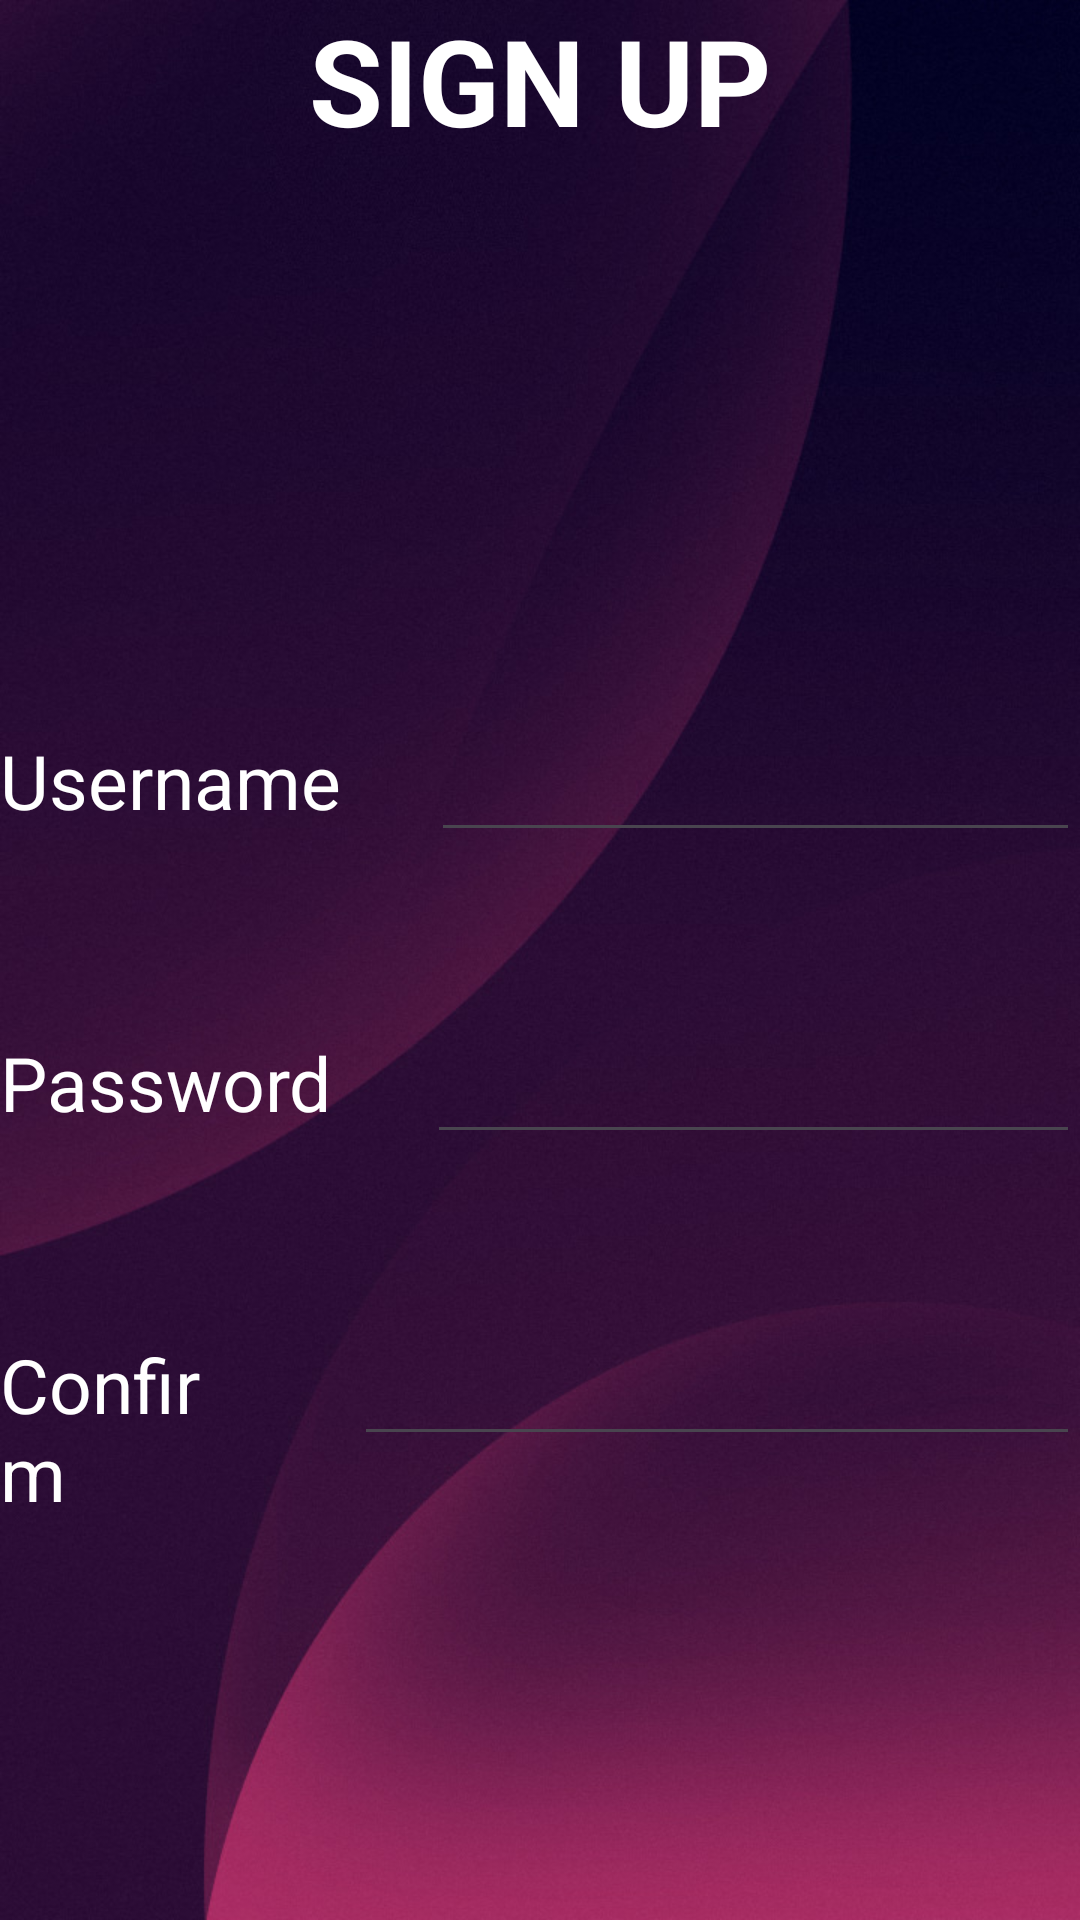

Layout XML and referenced resources for this Android screen:
<!-- AndroidManifest.xml: application theme Theme.BTL_SQLITE -->
<!-- res/layout/activity_form_signup.xml -->
<?xml version="1.0" encoding="utf-8"?>
<LinearLayout xmlns:android="http://schemas.android.com/apk/res/android"
    xmlns:app="http://schemas.android.com/apk/res-auto"
    xmlns:tools="http://schemas.android.com/tools"
    android:layout_width="wrap_content"
    android:layout_height="wrap_content"
    android:layout_gravity="center"
    android:background="@drawable/img_3"
    android:orientation="vertical"
    tools:context=".formSignup">

    <TextView
        android:id="@+id/textView"
        android:layout_width="match_parent"
        android:layout_height="wrap_content"
        android:text="SIGN UP"
        android:textAlignment="center"
        android:textColor="@color/white"
        android:textSize="40dp"
        android:textStyle="bold" />

    <ImageView
        android:id="@+id/imageView"
        android:layout_width="80dp"
        android:layout_height="80dp"
        android:layout_gravity="center"
        android:layout_marginTop="50dp"
        app:srcCompat="@drawable/img" />

    <LinearLayout
        android:layout_width="match_parent"
        android:layout_height="wrap_content"
        android:layout_marginTop="50dp"
        android:orientation="horizontal">

        <TextView
            android:id="@+id/tv1"
            android:layout_width="wrap_content"
            android:layout_height="wrap_content"
            android:text="Username"
            android:textColor="@color/white"
            android:textSize="25dp" />

        <EditText
            android:id="@+id/edtusername1"
            android:layout_width="match_parent"
            android:layout_height="wrap_content"

            android:layout_marginLeft="30dp"
            android:ems="10"
            android:inputType="text"
            android:text=""
            android:textColor="@color/white"
            android:textSize="25dp" />
    </LinearLayout>

    <LinearLayout
        android:layout_width="match_parent"
        android:layout_height="wrap_content"
        android:layout_marginTop="50dp"
        android:orientation="horizontal">

        <TextView
            android:id="@+id/tv21"
            android:layout_width="wrap_content"
            android:layout_height="wrap_content"
            android:text="Password"
            android:textColor="@color/white"
            android:textSize="25dp" />

        <EditText
            android:id="@+id/edtpassword1"
            android:layout_width="match_parent"
            android:layout_height="wrap_content"
            android:layout_marginLeft="32dp"
            android:ems="10"
            android:inputType="textPassword"
            android:text=""
            android:textColor="@color/white"
            android:textSize="25dp" />
    </LinearLayout>

    <LinearLayout
        android:layout_width="match_parent"
        android:layout_height="match_parent"
        android:orientation="horizontal"
        android:layout_marginTop="50dp">

        <TextView
            android:id="@+id/textView8"
            android:layout_width="137dp"
            android:layout_height="wrap_content"
            android:layout_weight="1"
            android:text="Confirm"
            android:textColor="@color/white"
            android:textSize="25dp" />

        <EditText
            android:id="@+id/edt_confirm"
            android:layout_width="wrap_content"
            android:layout_height="wrap_content"
            android:layout_weight="1"
            android:ems="10"
            android:inputType="textPassword"
            android:textColor="@color/white"
            android:textSize="25dp"
            android:layout_marginLeft="32dp"/>
    </LinearLayout>

    <LinearLayout
        android:layout_width="match_parent"
        android:layout_height="match_parent"
        android:orientation="horizontal"
        android:layout_marginTop="50dp">

        <Button
            android:id="@+id/btn_signup1"
            android:layout_width="wrap_content"
            android:layout_height="wrap_content"
            android:layout_marginLeft="90dp"
            android:text="SIGN UP"
            android:background="@drawable/custombutton"
            app:backgroundTint="@null"/>

        <Button
            android:id="@+id/btn_thoat"
            android:layout_width="107dp"
            android:layout_height="wrap_content"
            android:layout_marginLeft="30dp"
            android:background="@drawable/custombutton"
            android:text="Back"
            app:backgroundTint="@null" />
    </LinearLayout>

</LinearLayout>
<!-- resources referenced by this layout -->
<resources>
  <!-- drawable custombutton (drawable) -->
  <?xml version="1.0" encoding="utf-8"?>
  <shape android:shape="rectangle" xmlns:android="http://schemas.android.com/apk/res/android">
      <stroke android:color="#673AB7"
          android:width="1dp"/>
      <size android:width="80dp"
          android:height="20dp"/>
      <gradient android:startColor="#673AB7"
          android:endColor="#00BCD4"/>
      <corners android:radius="250dp"/>
  </shape>
  <!-- drawable img_3: png bitmap (drawable, 734320 bytes) -->
  <style name="Theme.BTL_SQLITE" parent="Base.Theme.BTL_SQLITE" />
  <style name="Base.Theme.BTL_SQLITE" parent="Theme.Material3.DayNight.NoActionBar">
          
          
      </style>
  <!-- not gathered from this repository: default colours our renderer supplied (Android Studio template values) -->
  <color name="white">#FFFFFFFF</color>
</resources>
